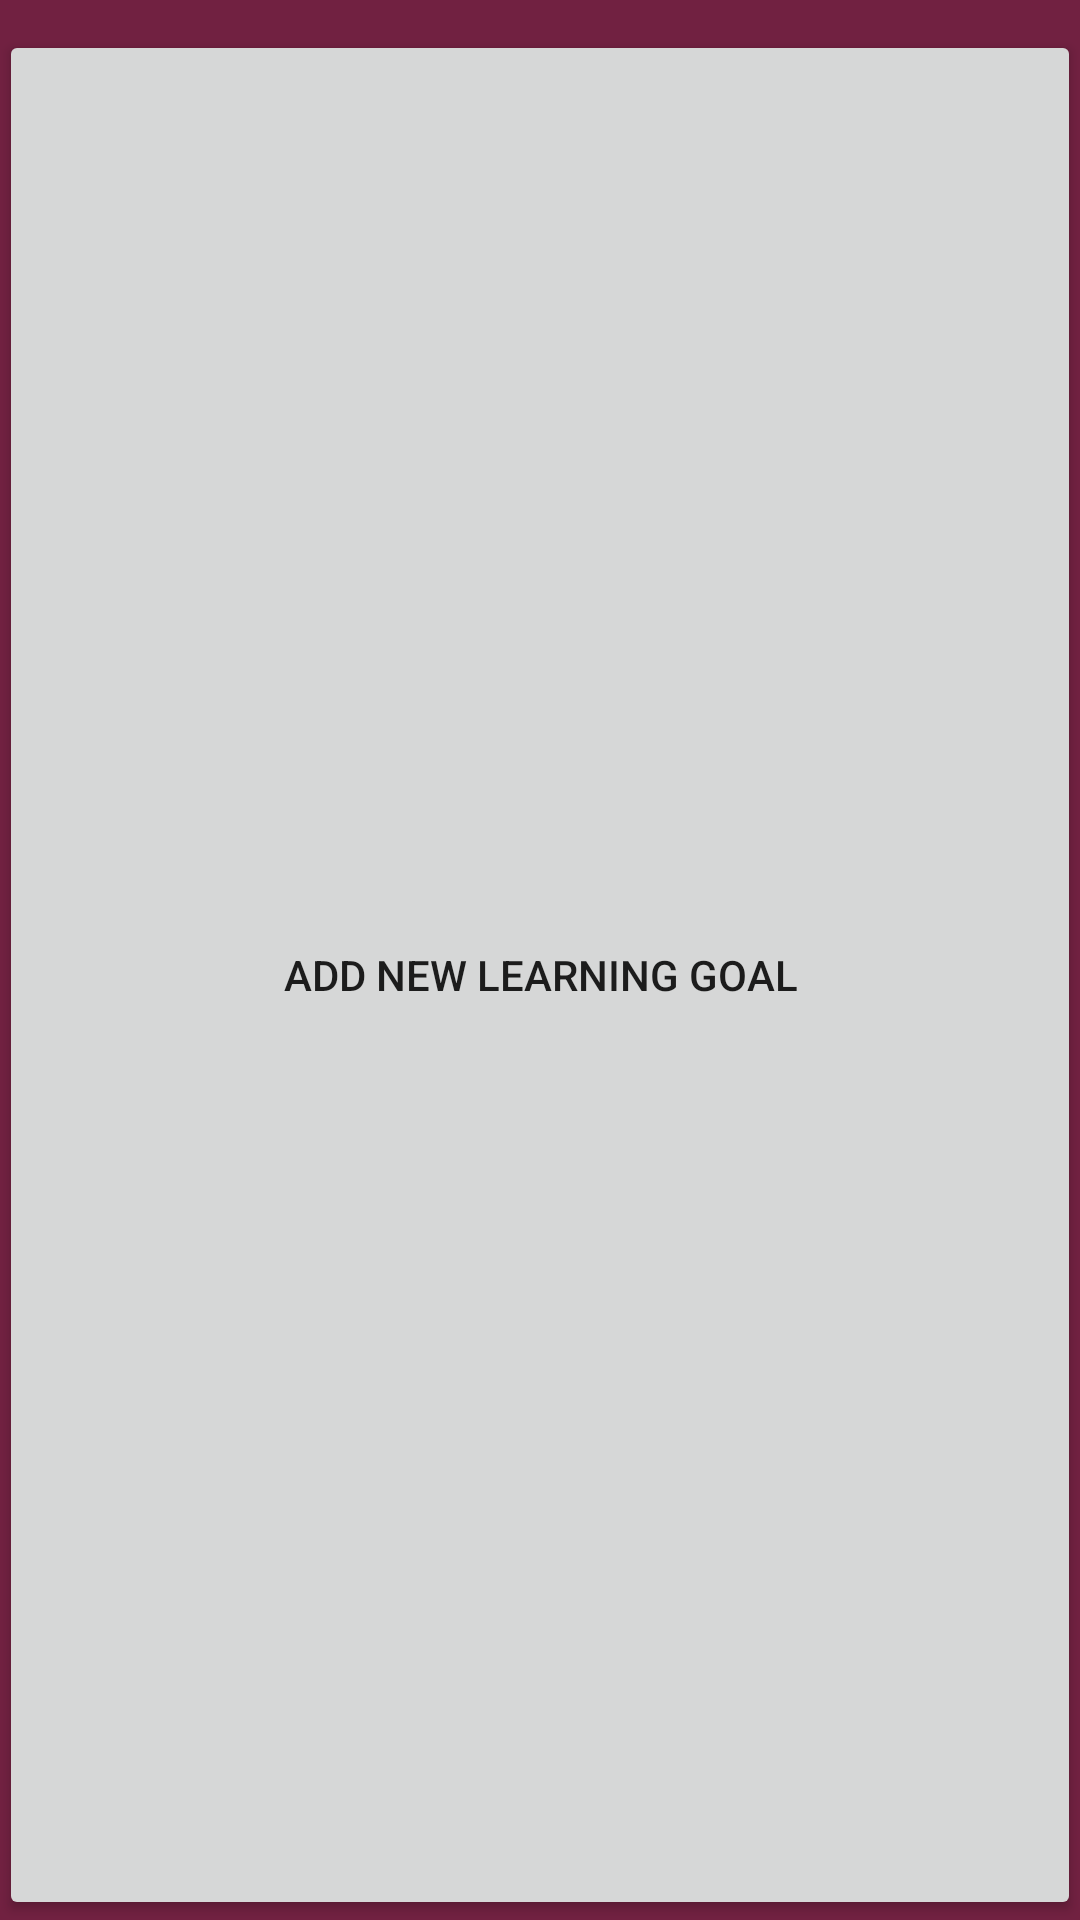

Write the Android layout XML for this screen, with the resource values it uses.
<!-- AndroidManifest.xml: application theme AppTheme -->
<!-- res/layout/activity_learning_goals.xml -->
<?xml version="1.0" encoding="utf-8"?>
<LinearLayout xmlns:android="http://schemas.android.com/apk/res/android"
    xmlns:tools="http://schemas.android.com/tools"
    android:id="@+id/activity_learning_goals"
    android:orientation="vertical"
    android:layout_width="wrap_content"
    android:layout_height="wrap_content"
    android:paddingBottom="@dimen/activity_vertical_margin"
    android:paddingLeft="@dimen/activity_horizontal_margin"
    android:paddingRight="@dimen/activity_horizontal_margin"
    android:paddingTop="@dimen/activity_vertical_margin"
    android:background="#712141"
    tools:context="com.example.anna.eduback.LearningGoals">

    <Button
        android:layout_width="match_parent"
        android:layout_height="match_parent"
        android:layout_marginTop="10dp"
        android:text="Add new Learning Goal"
        android:id="@+id/baddLG"/>
    <ExpandableListView
        android:id="@+id/expLV"
        android:layout_width="match_parent"
        android:layout_height="match_parent"
        android:layout_marginTop="40dp" />
</LinearLayout>
<!-- resources referenced by this layout -->
<resources>
  <style name="AppTheme" parent="Theme.AppCompat.Light.NoActionBar">
          
          <item name="colorPrimary">@color/colorPrimary</item>
          <item name="colorPrimaryDark">@color/colorPrimaryDark</item>
          <item name="colorAccent">@color/colorAccent</item>
      </style>
  <color name="colorPrimary">#7985c4</color>
  <color name="colorPrimaryDark">#303F9F</color>
  <color name="colorAccent">#FF4081</color>
</resources>
